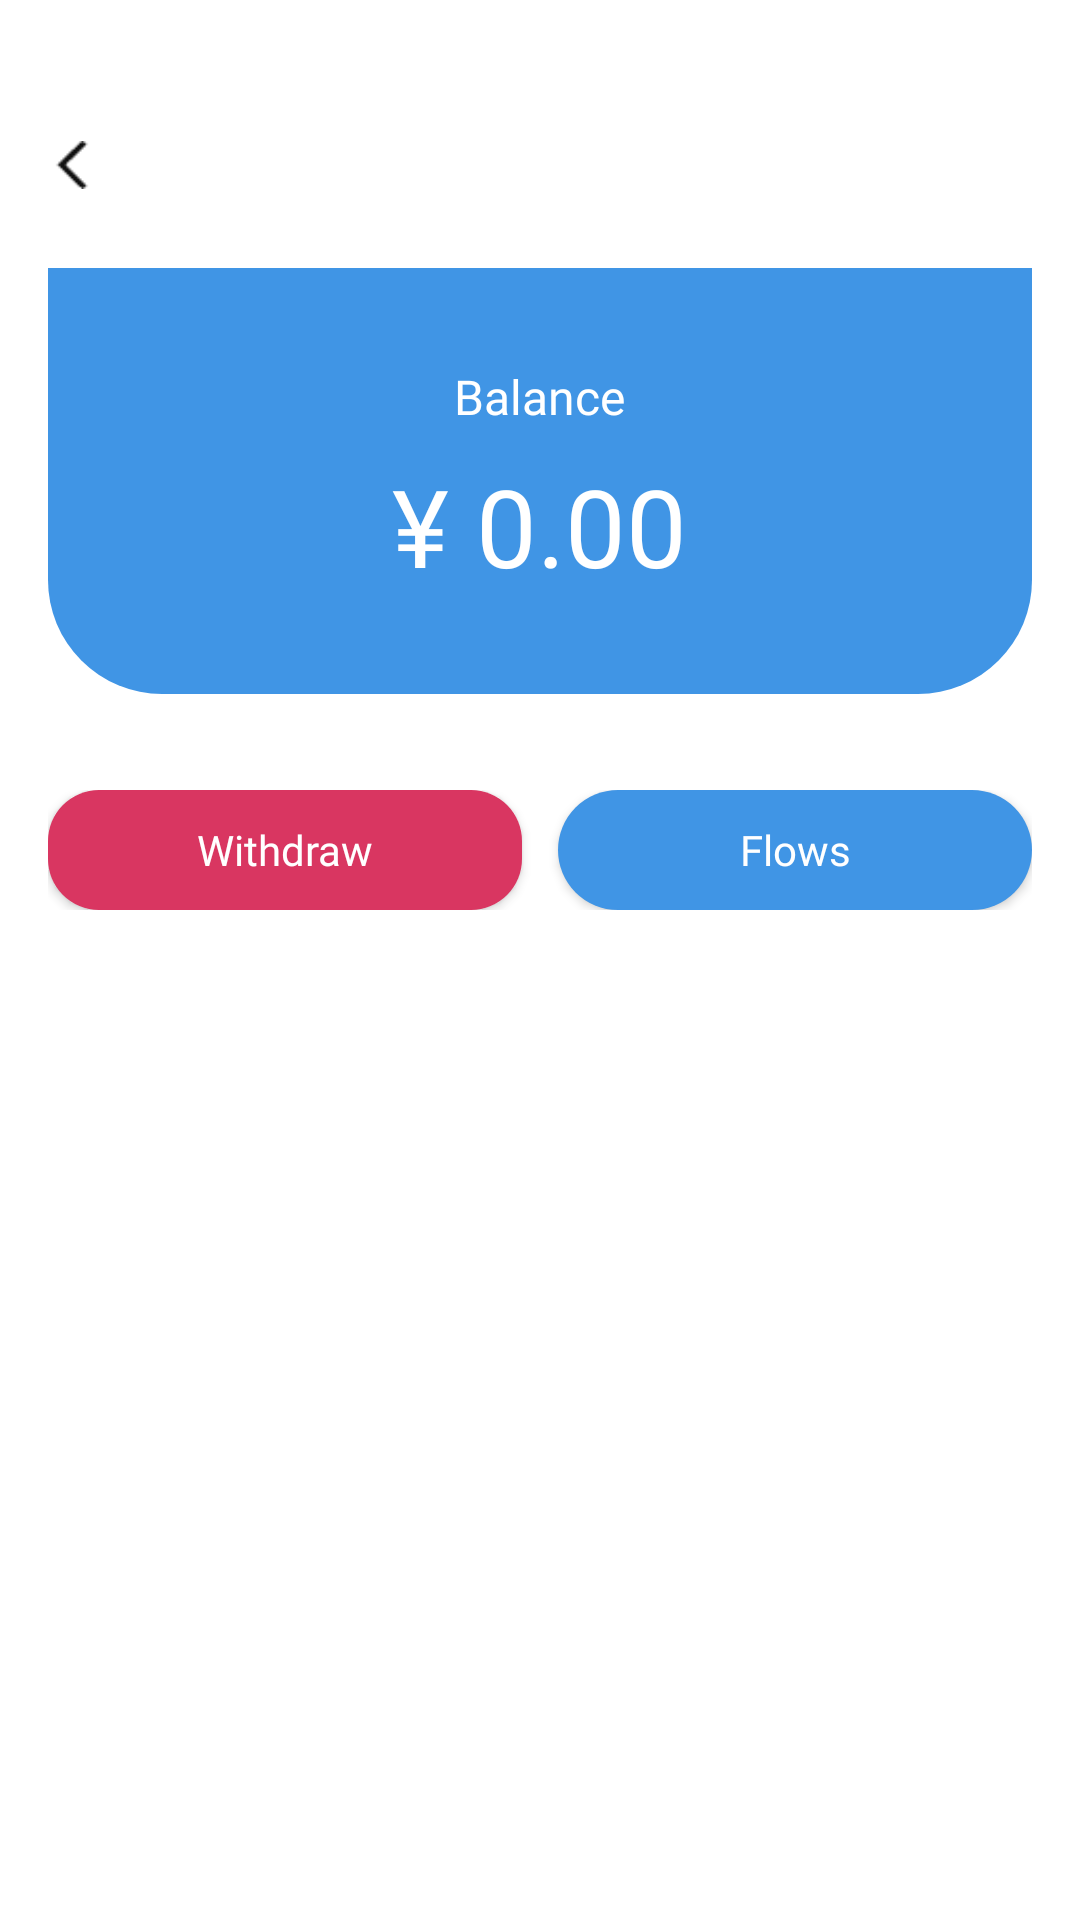

Reconstruct the res/layout file that produces this screen, plus the resources it refers to.
<!-- AndroidManifest.xml: application theme Theme.CampusMart -->
<!-- res/layout/activity_wallet.xml -->
<?xml version="1.0" encoding="utf-8"?>
<LinearLayout
    xmlns:android="http://schemas.android.com/apk/res/android"
    android:layout_width="match_parent"
    android:layout_height="match_parent"
    android:orientation="vertical"
    android:paddingTop="25dp"
    android:background="@android:color/white">

    <ImageView
        android:id="@+id/iv_back"
        android:layout_width="16dp"
        android:layout_height="16dp"
        android:src="@drawable/ic_back"
        android:layout_marginLeft="16dp"
        android:layout_marginTop="22dp"
        android:layout_marginBottom="5pt"
        android:clickable="true"/>

    <LinearLayout
        android:layout_width="match_parent"
        android:layout_height="wrap_content"
        android:orientation="vertical"
        android:gravity="center"
        android:padding="32dp"
        android:background="@drawable/menu_blue_rounded"
        android:layout_margin="16dp">

        <TextView
            android:layout_width="wrap_content"
            android:layout_height="wrap_content"
            android:text="Balance"
            android:textColor="@android:color/white"
            android:textSize="16sp"
            android:fontFamily="@font/ubuntu_m"/>

        <TextView
            android:id="@+id/tv_balance"
            android:layout_width="wrap_content"
            android:layout_height="wrap_content"
            android:layout_marginTop="8dp"
            android:text="¥ 0.00"
            android:textColor="@android:color/white"
            android:textSize="36sp"
            android:fontFamily="@font/ubuntu_b"/>
    </LinearLayout>

    <LinearLayout
        android:layout_width="match_parent"
        android:layout_height="wrap_content"
        android:orientation="horizontal"
        android:padding="16dp">

        <androidx.appcompat.widget.AppCompatButton
            android:id="@+id/btn_withdraw"
            android:layout_width="0dp"
            android:layout_height="40dp"
            android:layout_weight="1"
            android:text="Withdraw"
            android:textAllCaps="false"
            android:textColor="@android:color/white"
            android:background="@drawable/btn_pink_rounded"
            android:fontFamily="@font/ubuntu_m"/>

        <androidx.appcompat.widget.AppCompatButton
            android:id="@+id/btn_flows"
            android:layout_width="0dp"
            android:layout_height="40dp"
            android:layout_weight="1"
            android:layout_marginStart="12dp"
            android:text="Flows"
            android:textAllCaps="false"
            android:textColor="@android:color/white"
            android:background="@drawable/btn_blue_rounded"
            android:fontFamily="@font/ubuntu_m"/>
    </LinearLayout>

    <LinearLayout
        android:id="@+id/layout_withdraw"
        android:layout_width="match_parent"
        android:layout_height="wrap_content"
        android:orientation="vertical"
        android:padding="16dp"
        android:visibility="gone">

        <EditText
            android:id="@+id/et_amount"
            android:layout_width="match_parent"
            android:layout_height="48dp"
            android:hint="Amount"
            android:inputType="numberDecimal"
            android:paddingHorizontal="12dp"
            android:background="@drawable/rounded_edittext_bg"/>

        <EditText
            android:id="@+id/et_account"
            android:layout_width="match_parent"
            android:layout_height="48dp"
            android:layout_marginTop="12dp"
            android:hint="Alipay account"
            android:paddingHorizontal="12dp"
            android:background="@drawable/rounded_edittext_bg"/>

        <androidx.appcompat.widget.AppCompatButton
            android:id="@+id/btn_confirm_withdraw"
            android:layout_width="match_parent"
            android:layout_height="40dp"
            android:layout_marginTop="12dp"
            android:text="Confirm"
            android:textAllCaps="false"
            android:textColor="@android:color/white"
            android:background="@drawable/btn_pink_rounded"
            android:fontFamily="@font/ubuntu_m"/>
    </LinearLayout>
</LinearLayout>
<!-- resources referenced by this layout -->
<resources>
  <!-- drawable btn_blue_rounded (drawable) -->
  <?xml version="1.0" encoding="utf-8"?>
  <shape xmlns:android="http://schemas.android.com/apk/res/android"
      android:shape="rectangle">
      <solid android:color="#4095E5"/>
      <corners android:radius="38dp"/>
  </shape>
  <!-- drawable btn_pink_rounded (drawable) -->
  <?xml version="1.0" encoding="utf-8"?>
  <shape xmlns:android="http://schemas.android.com/apk/res/android"
      android:shape="rectangle">
      <solid android:color="#D93661"/>
      <corners android:radius="17dp"/>
  </shape>
  <!-- drawable ic_back: png bitmap (drawable, 151 bytes) -->
  <!-- drawable menu_blue_rounded (drawable) -->
  <?xml version="1.0" encoding="utf-8"?>
  <shape xmlns:android="http://schemas.android.com/apk/res/android"
      android:shape="rectangle">
      <solid android:color="#4095E5"/>
      <corners
          android:bottomLeftRadius="38dp"
          android:bottomRightRadius="38dp"
          android:topLeftRadius="0dp"
          android:topRightRadius="0dp" />
  
  </shape>
  <!-- drawable rounded_edittext_bg (drawable) -->
  <shape xmlns:android="http://schemas.android.com/apk/res/android"
      android:shape="rectangle">
      <solid android:color="@android:color/white" />
      <stroke
          android:width="1dp"
          android:color="@android:color/darker_gray" />
      <corners android:radius="16dp" />
  </shape>
  <style name="Theme.CampusMart" parent="Base.Theme.CampusMart" />
  <style name="Base.Theme.CampusMart" parent="Theme.Material3.DayNight.NoActionBar">
          
          
          <item name="materialButtonStyle">@style/Widget.App.Button</item>
      </style>
  <style name="Widget.App.Button" parent="Widget.MaterialComponents.Button">
          <item name="android:textAllCaps">false</item>
          <item name="backgroundTint">@null</item>
      </style>
</resources>
